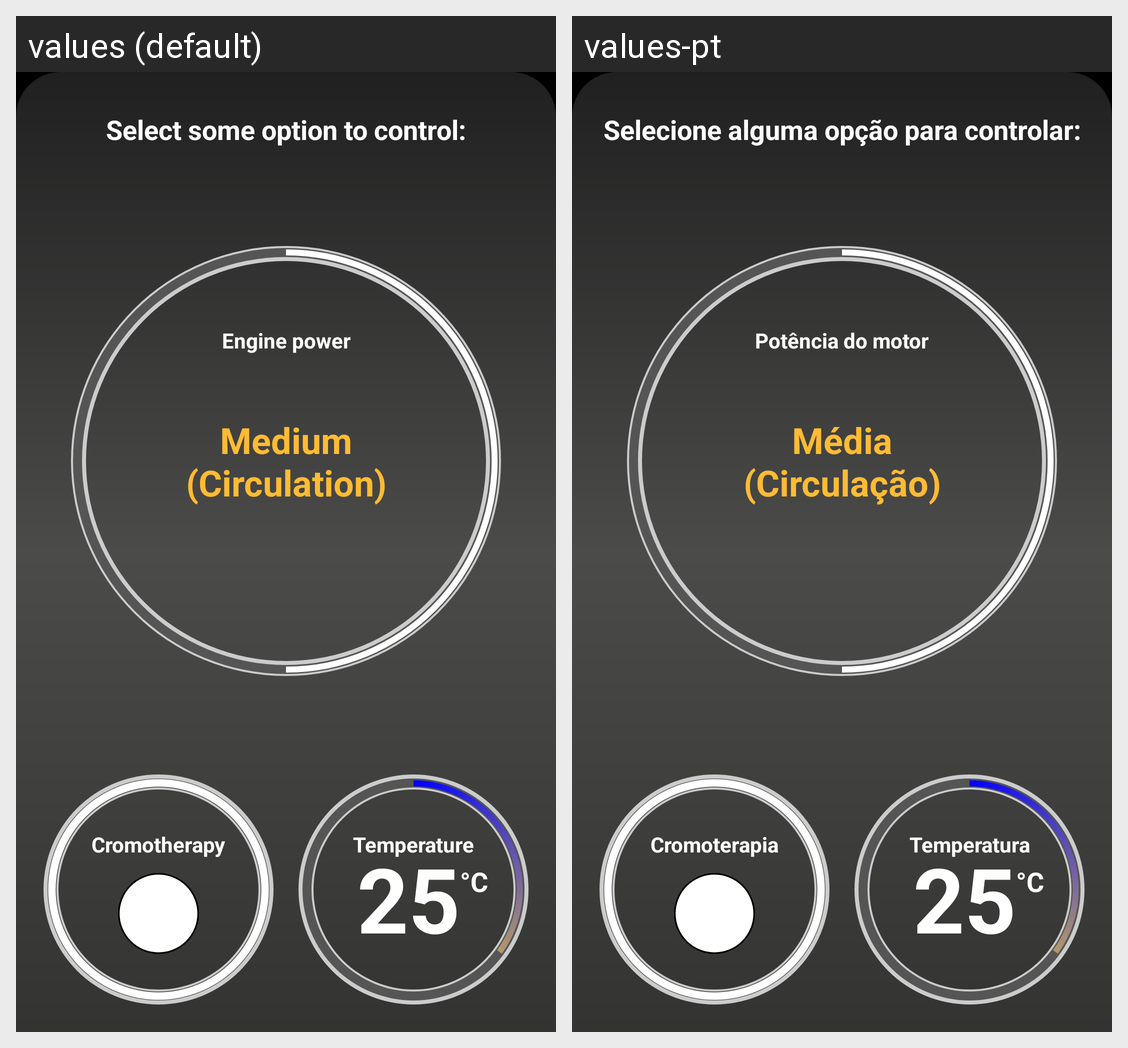

The same Android screen rendered under two of its app's locales, left to right. List the strings drawn on it with the default value and each locale's translation.
Android screen res/layout/fragment_controls_new.xml rendered under 2 locales, left to right: values (default), values-pt. Device: Nexus 5 (rendered at 1080×1920; each locale shown at half size, 540×960, under a caption strip naming it); theme AppTheme.
Strings drawn on this screen, with the default value and each locale's value (text and hints the layout hard-codes, and strings that could not be matched under every locale, appear in the picture but are not listed):

SELECT_TO_CONTROL
  values: Select some option to control:
  values-pt: Selecione alguma opção para controlar:

ENGINE_POWER
  values: Engine power
  values-pt: Potência do motor

ENGINE_POWER_MED
  values: Medium
      (Circulation)
  values-pt: Média
      (Circulação)

CROMOTHERAPY
  values: Cromotherapy
  values-pt: Cromoterapia

TEMPERTURE
  values: Temperature
  values-pt: Temperatura

CELSIUS
  values: °C
  values-pt: °C
